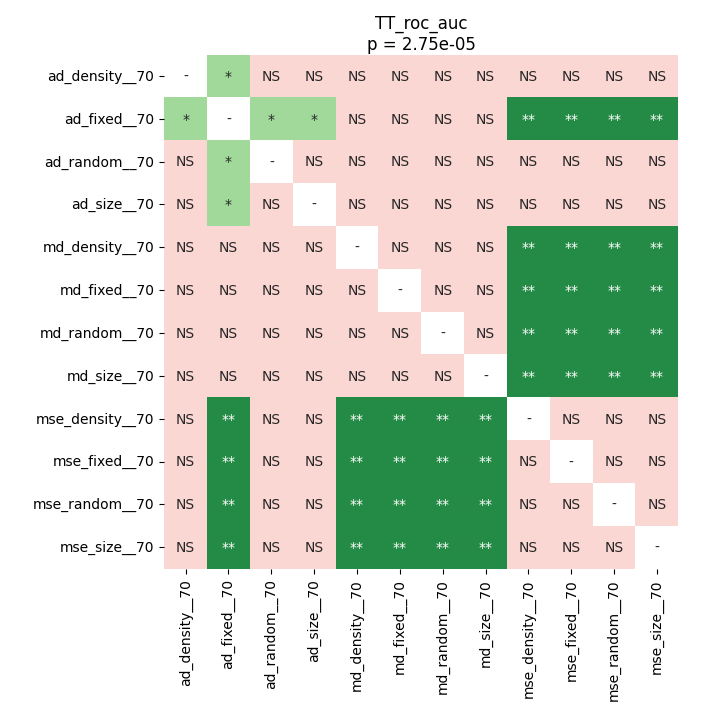

Values plotted in this chart, from the file beside it:
	ad_density__70	ad_fixed__70	ad_random__70	ad_size__70	md_density__70	md_fixed__70	md_random__70	md_size__70	mse_density__70	mse_fixed__70	mse_random__70	mse_size__70
ad_density__70	1.0	0.0148	1.0	1.0	0.4174	0.4174	0.4174	0.4174	0.07286	0.07286	0.07286	0.07286
ad_fixed__70	0.0148	1.0	0.0148	0.0148	0.2195	0.2195	0.2195	0.2195	0.001913	0.001913	0.001913	0.001913
ad_random__70	1.0	0.0148	1.0	1.0	0.4174	0.4174	0.4174	0.4174	0.07286	0.07286	0.07286	0.07286
ad_size__70	1.0	0.0148	1.0	1.0	0.4174	0.4174	0.4174	0.4174	0.07286	0.07286	0.07286	0.07286
md_density__70	0.4174	0.2195	0.4174	0.4174	1.0	1.0	1.0	1.0	0.001913	0.001913	0.001913	0.001913
md_fixed__70	0.4174	0.2195	0.4174	0.4174	1.0	1.0	1.0	1.0	0.001913	0.001913	0.001913	0.001913
md_random__70	0.4174	0.2195	0.4174	0.4174	1.0	1.0	1.0	1.0	0.001913	0.001913	0.001913	0.001913
md_size__70	0.4174	0.2195	0.4174	0.4174	1.0	1.0	1.0	1.0	0.001913	0.001913	0.001913	0.001913
mse_density__70	0.07286	0.001913	0.07286	0.07286	0.001913	0.001913	0.001913	0.001913	1.0	1.0	1.0	1.0
mse_fixed__70	0.07286	0.001913	0.07286	0.07286	0.001913	0.001913	0.001913	0.001913	1.0	1.0	1.0	1.0
mse_random__70	0.07286	0.001913	0.07286	0.07286	0.001913	0.001913	0.001913	0.001913	1.0	1.0	1.0	1.0
mse_size__70	0.07286	0.001913	0.07286	0.07286	0.001913	0.001913	0.001913	0.001913	1.0	1.0	1.0	1.0
